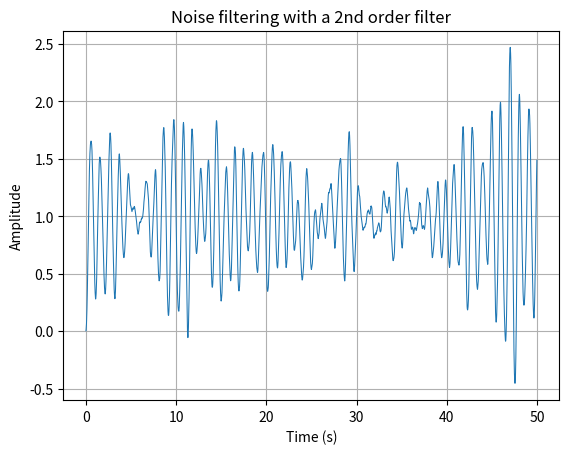

Generate this figure with matplotlib: (Note: this script raises an exception after producing the figure.)
import matplotlib.pyplot as plt
import random
from math import pi
from scipy.signal import lfilter


def main():
    Ts = 0.01
    om0 = 2 * pi
    dz = 0.005
    A = 1
    oms = om0 * Ts
    a = [
        1 + 2 * dz * oms + oms ** 2,
        -2 * (1 + dz * oms),
        1
    ]
    b = [
        A * 2 * oms ** 2
    ]
    t = [round(i * Ts, 2) for i in range(int(50 / Ts))]
    x1 = [random.random() for _ in range(len(t))]
    y1 = list(lfilter(b, a, x1))
    

    plt.plot(t, y1, linewidth=0.75)
    plt.grid()
    plt.title("Noise filtering with a 2nd order filter")
    plt.xlabel("Time (s)")
    plt.ylabel("Amplitude")
    plt.savefig("plots/task1.5.png")


if __name__ == "__main__":
    main()
